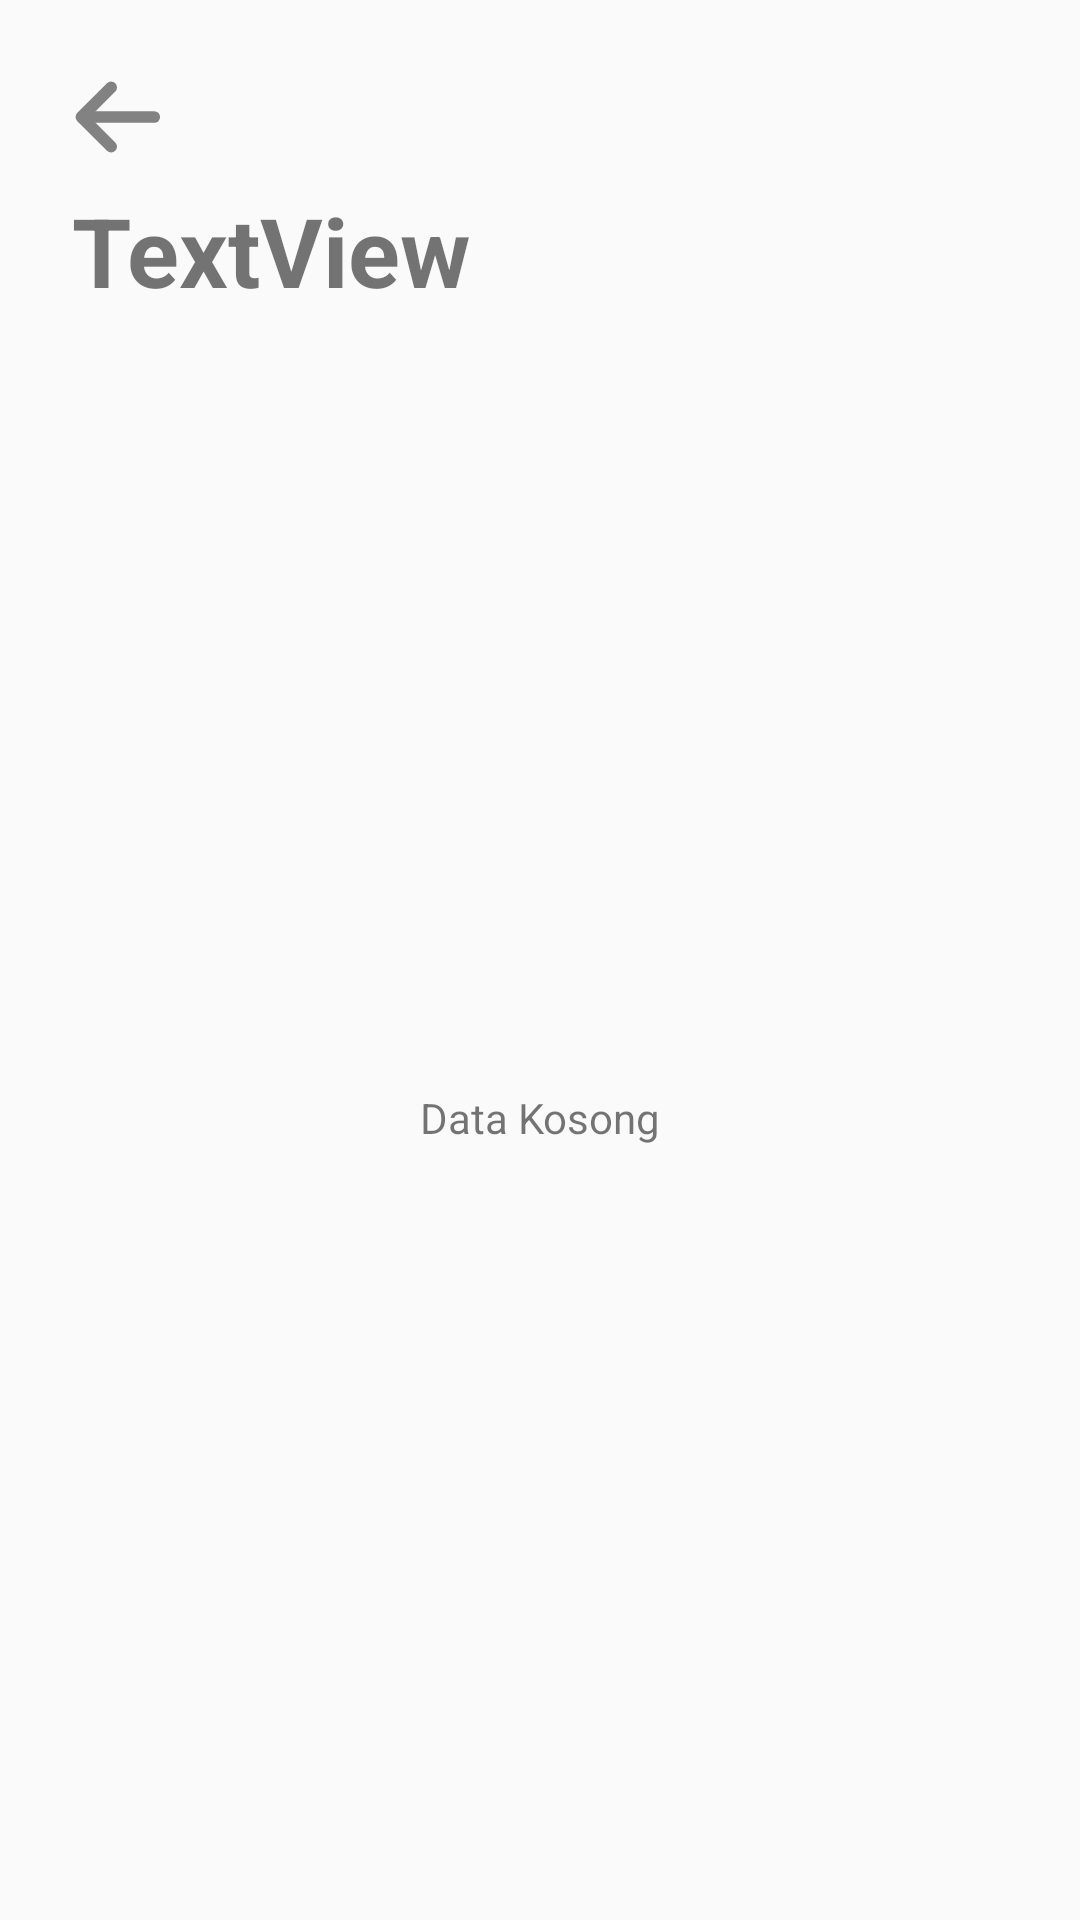

Here is an Android app screen rendered from its layout file. Give the layout XML and the strings, colors and styles it references.
<!-- AndroidManifest.xml: application theme AppTheme -->
<!-- res/layout/activity_history.xml -->
<?xml version="1.0" encoding="utf-8"?>
<androidx.constraintlayout.widget.ConstraintLayout xmlns:android="http://schemas.android.com/apk/res/android"
    xmlns:app="http://schemas.android.com/apk/res-auto"
    xmlns:tools="http://schemas.android.com/tools"
    android:layout_width="match_parent"
    android:layout_height="match_parent"
    tools:context=".activity.HistoryActivity">

    <ImageView
        android:id="@+id/imageView_back"
        android:layout_width="30dp"
        android:layout_height="30dp"
        android:layout_marginStart="24dp"
        android:layout_marginTop="24dp"
        android:src="@drawable/ic_back_24dp"
        app:layout_constraintStart_toStartOf="parent"
        app:layout_constraintTop_toTopOf="parent" />

    <androidx.recyclerview.widget.RecyclerView
        android:id="@+id/recycleView_history"
        android:layout_width="match_parent"
        android:layout_height="0dp"
        android:layout_marginTop="8dp"
        app:layout_constraintBottom_toBottomOf="parent"
        app:layout_constraintEnd_toEndOf="parent"
        app:layout_constraintStart_toStartOf="parent"
        app:layout_constraintTop_toBottomOf="@+id/textView_title_history" />

    <TextView
        android:id="@+id/emptyView_history"
        android:layout_width="match_parent"
        android:layout_height="wrap_content"
        android:gravity="center"
        android:text="@string/empty_view"
        app:layout_constraintBottom_toBottomOf="parent"
        app:layout_constraintTop_toBottomOf="@+id/textView_title_history" />

    <TextView
        android:id="@+id/textView_title_history"
        android:layout_width="wrap_content"
        android:layout_height="wrap_content"
        android:layout_marginStart="24dp"
        android:layout_marginTop="8dp"
        android:text="TextView"
        android:textSize="32dp"
        android:textStyle="bold"
        app:layout_constraintStart_toStartOf="parent"
        app:layout_constraintTop_toBottomOf="@+id/imageView_back" />

</androidx.constraintlayout.widget.ConstraintLayout>
<!-- resources referenced by this layout -->
<resources>
  <!-- drawable ic_back_24dp (drawable) -->
  <vector android:height="20.869566dp" android:viewportHeight="20"
      android:viewportWidth="23" android:width="24dp" xmlns:android="http://schemas.android.com/apk/res/android">
      <path android:fillColor="#00000000" android:pathData="M21,10H3"
          android:strokeColor="#828282" android:strokeLineCap="round"
          android:strokeLineJoin="round" android:strokeWidth="3"/>
      <path android:fillColor="#00000000"
          android:pathData="M10.0001,17.5833L2.4167,10L10.0001,2.4167"
          android:strokeColor="#828282" android:strokeLineCap="round"
          android:strokeLineJoin="round" android:strokeWidth="3"/>
  </vector>
  <string name="empty_view">Data Kosong</string>
  <style name="AppTheme" parent="Theme.AppCompat.Light.DarkActionBar">
          
          <item name="colorPrimary">@color/colorPaletteBlue</item>
          <item name="colorPrimaryDark">@color/colorPalettePurple</item>
          <item name="colorAccent">@color/colorAccent</item>
      </style>
  <color name="colorPaletteBlue">#93CFF2</color>
  <color name="colorPalettePurple">#244457</color>
  <color name="colorAccent">#D81B60</color>
</resources>
